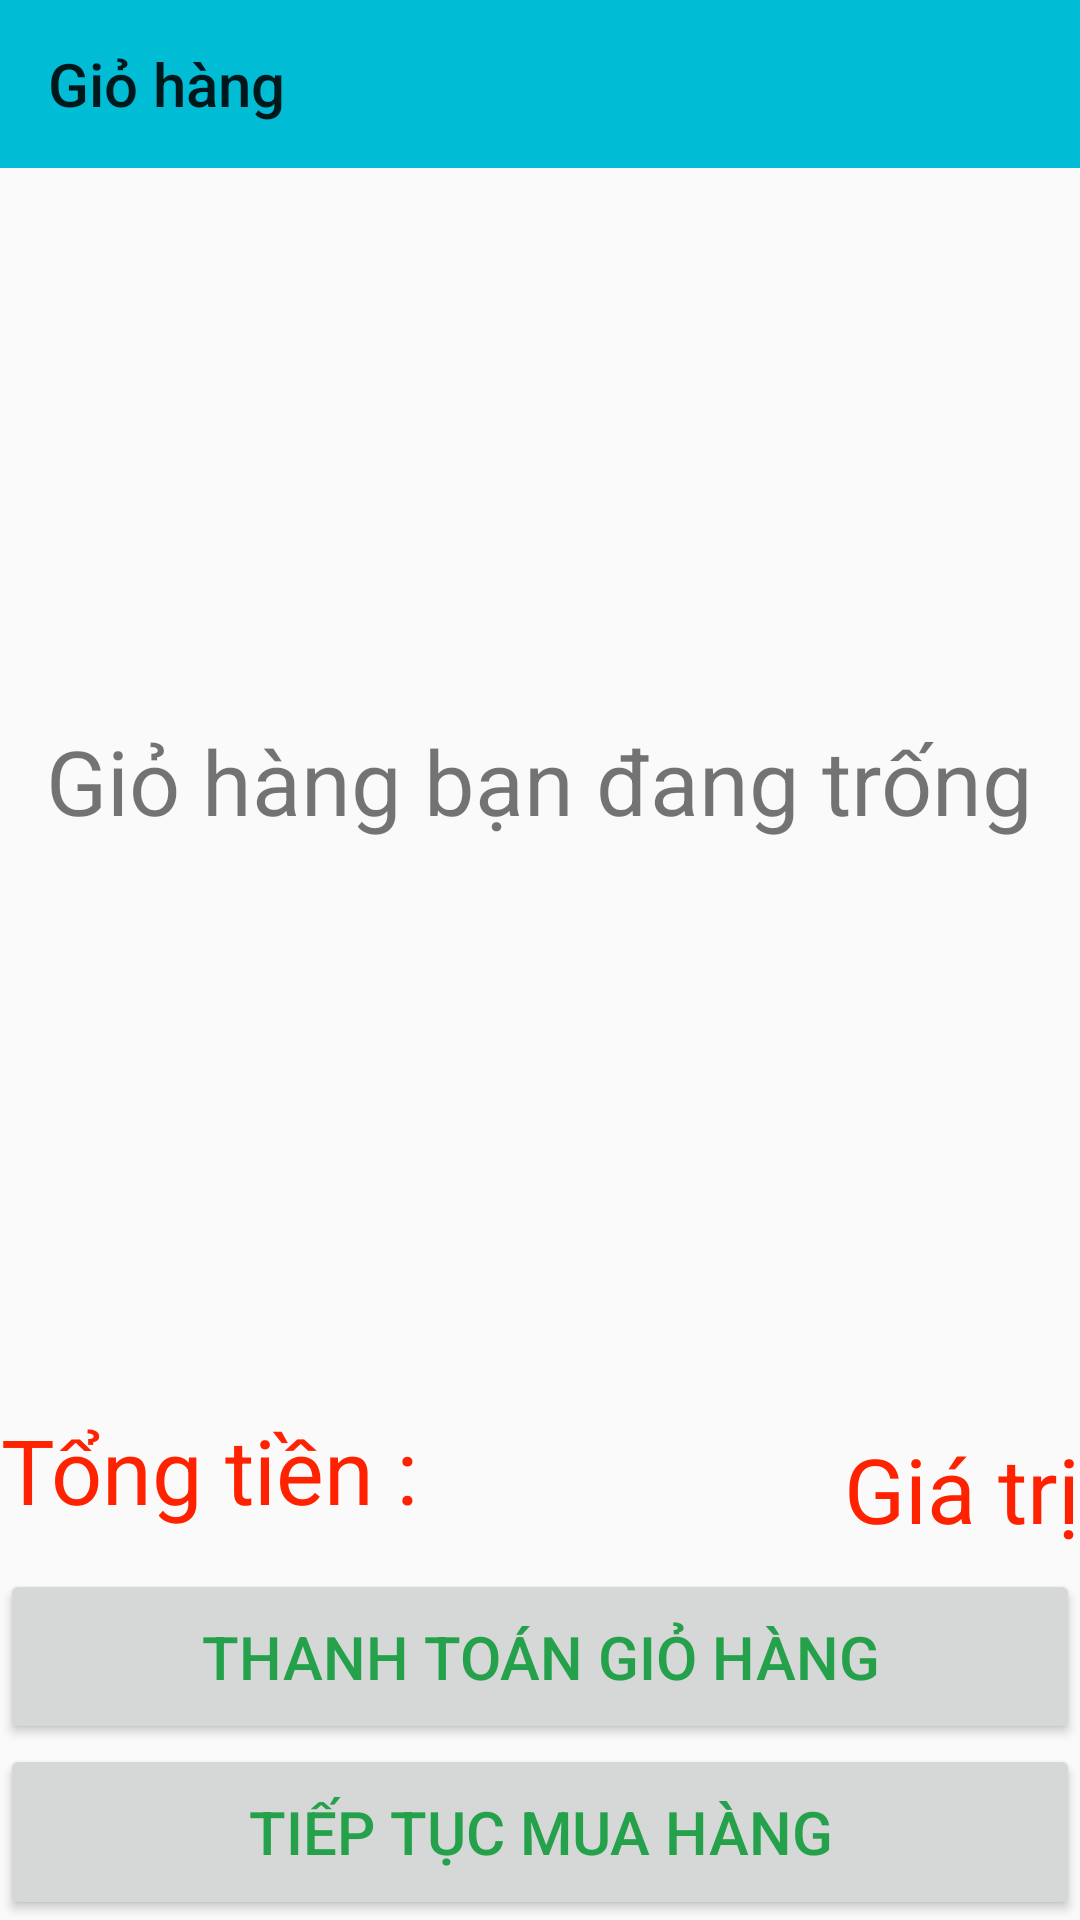

Reconstruct the res/layout file that produces this screen, plus the resources it refers to.
<!-- AndroidManifest.xml: application theme AppTheme -->
<!-- res/layout/activity_giohang.xml -->
<?xml version="1.0" encoding="utf-8"?>
<LinearLayout xmlns:android="http://schemas.android.com/apk/res/android"
    xmlns:app="http://schemas.android.com/apk/res-auto"
    xmlns:tools="http://schemas.android.com/tools"
    android:layout_width="match_parent"
    android:layout_height="match_parent"
    android:orientation="vertical"
    android:weightSum="10"
    tools:context=".activity.Giohang">

    <androidx.appcompat.widget.Toolbar
        android:id="@+id/toolbargiohang"
        android:layout_width="match_parent"
        android:layout_height="wrap_content"
        android:background="#00BCD4"
        app:title="Giỏ hàng">

    </androidx.appcompat.widget.Toolbar>

    <LinearLayout
        android:layout_width="match_parent"
        android:layout_height="0dp"
        android:layout_weight="7">

        <FrameLayout
            android:layout_width="match_parent"
            android:layout_height="match_parent">

            <TextView
                android:id="@+id/textviewthongbao"
                android:layout_width="wrap_content"
                android:layout_height="wrap_content"
                android:layout_gravity="center"
                android:text="Giỏ hàng bạn đang trống"
                android:textSize="30sp" />

            <ListView
                android:id="@+id/listviewgiohang"
                android:layout_width="match_parent"
                android:layout_height="match_parent">

            </ListView>
        </FrameLayout>
    </LinearLayout>

    <LinearLayout
        android:layout_width="match_parent"
        android:layout_height="0dp"
        android:layout_weight="1">
        <LinearLayout
            android:layout_marginTop="5dp"
            android:layout_width="match_parent"
            android:layout_height="match_parent"
            android:orientation="horizontal"
            android:weightSum="2">
            <LinearLayout
                android:layout_weight="1"
                android:layout_width="0dp"
                android:layout_height="match_parent">
                <TextView
                    android:gravity="right|center"
                    android:layout_width="wrap_content"
                    android:layout_height="wrap_content"
                    android:text="Tổng tiền : "
                    android:textColor="#f20"
                    android:textSize="30sp" />
            </LinearLayout>
            <LinearLayout
                android:gravity="right|center"
                android:layout_weight="1"
                android:layout_width="0dp"
                android:layout_height="match_parent">
                <TextView
                    android:id="@+id/texttongtien"
                    android:layout_width="wrap_content"
                    android:layout_height="wrap_content"
                    android:text="Giá trị"
                    android:textColor="#f20"
                    android:textSize="30sp" />
            </LinearLayout>

        </LinearLayout>


    </LinearLayout>

    <Button
        android:id="@+id/buttonthanhtoangiohang"
        android:layout_width="match_parent"
        android:layout_height="0dp"
        android:layout_weight="1"
        android:text="Thanh toán giỏ hàng"
        android:textColor="#26a14b"
        android:textSize="20sp" />

    <Button
        android:id="@+id/buttontieptucmuahang"
        android:layout_width="match_parent"
        android:layout_height="0dp"
        android:layout_weight="1"
        android:text="Tiếp tục mua hàng"
        android:textColor="#26a14b"
        android:textSize="20sp" />
</LinearLayout>
<!-- resources referenced by this layout -->
<resources>
  <style name="AppTheme" parent="Theme.AppCompat.Light.DarkActionBar">
          
  
          <item name="windowActionBar">false</item>
          <item name="windowNoTitle">true</item>
      </style>
</resources>
